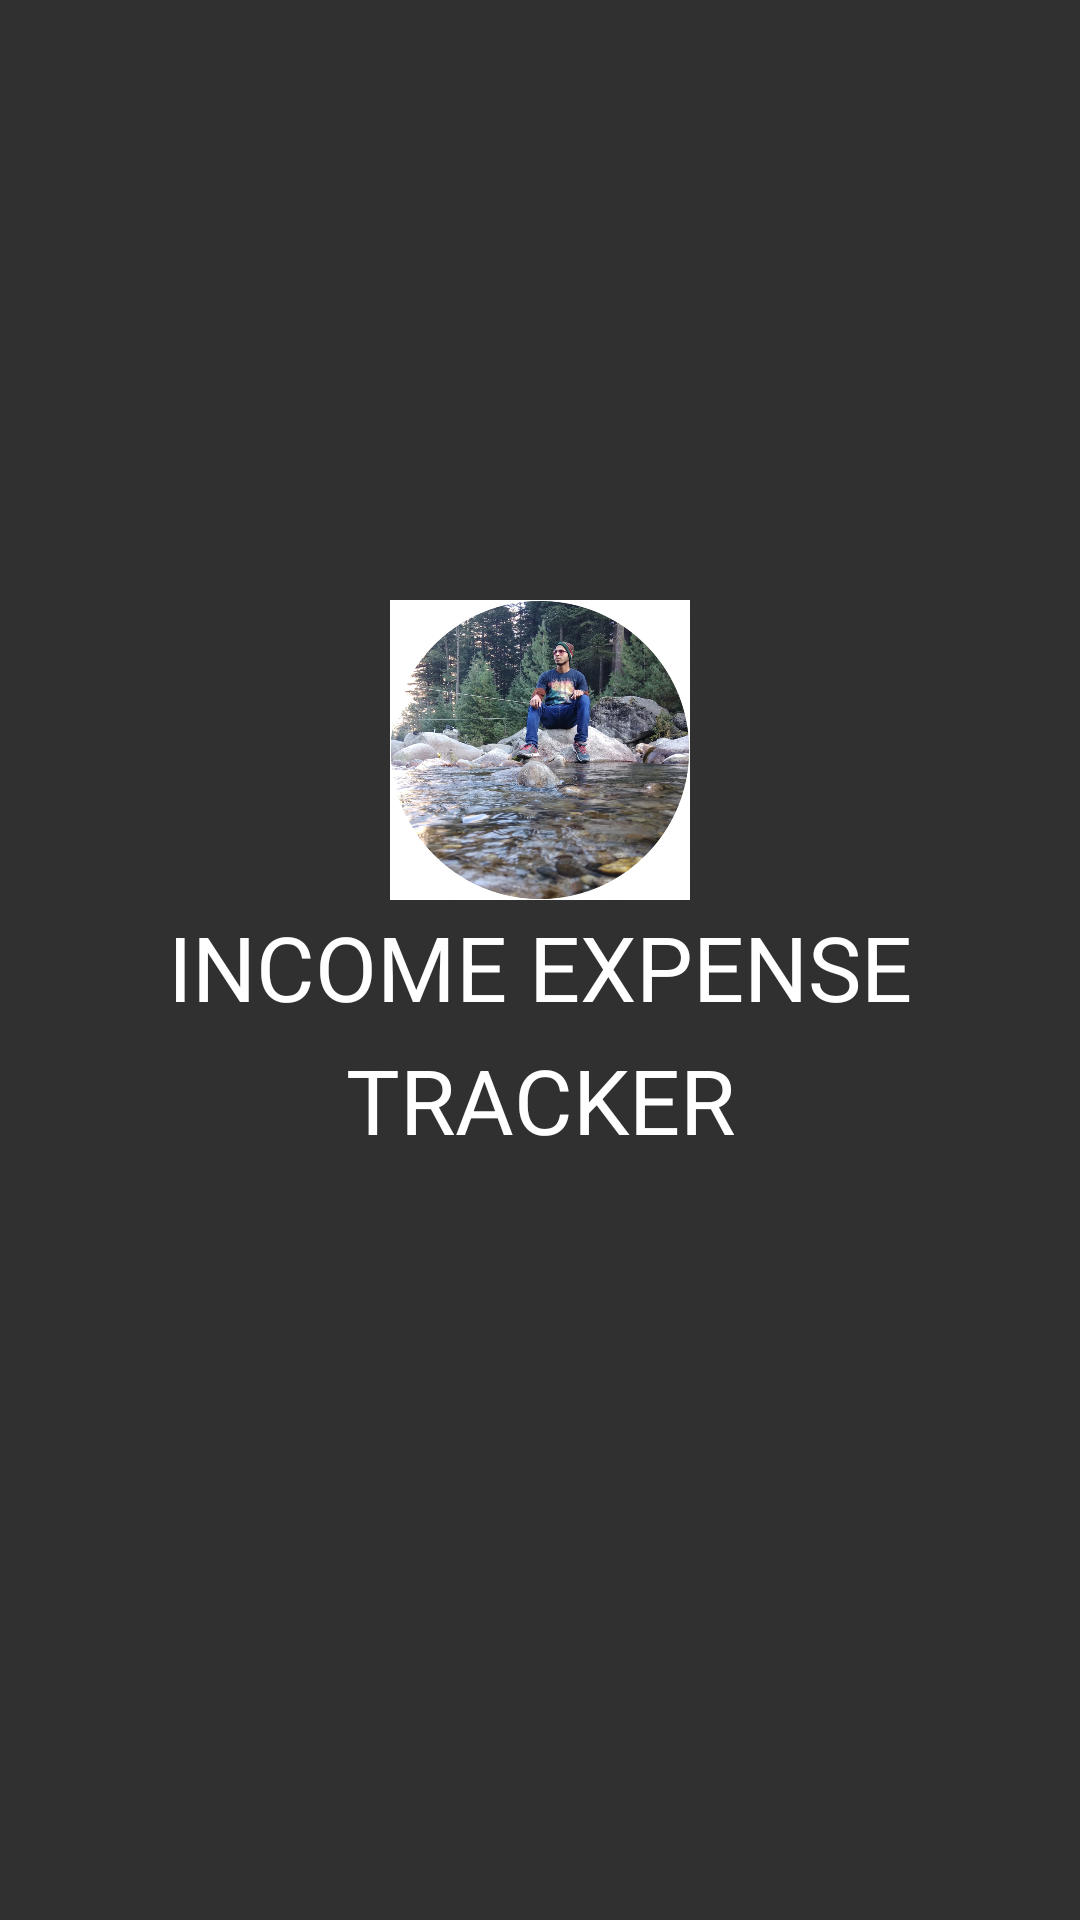

The Android layout XML behind this screen, and the referenced resources:
<!-- AndroidManifest.xml: activity theme Theme.AppCompat.NoActionBar -->
<!-- res/layout/activity_splash.xml -->
<?xml version="1.0" encoding="utf-8"?>
<LinearLayout
    xmlns:android="http://schemas.android.com/apk/res/android"
    android:layout_width="match_parent"
    android:layout_height="match_parent"
    android:orientation="vertical">

    <ImageView
        android:layout_width="100dp"
        android:layout_height="100dp"
        android:src="@drawable/jitendra3"
        android:layout_marginTop="200dp"
        android:layout_gravity="center"/>

    <TextView
        android:layout_width="match_parent"
        android:layout_height="wrap_content"
        android:text="INCOME EXPENSE"
        android:textSize="30sp"
        android:textColor="@color/colorTexts"
        android:layout_gravity="center"
        android:gravity="center"
        android:padding="2dp"/>
    <TextView
        android:layout_width="match_parent"
        android:layout_height="wrap_content"
        android:text="TRACKER"
        android:textSize="30sp"
        android:textColor="@color/colorTexts"
        android:layout_gravity="center"
        android:gravity="center"
        android:padding="2dp"
        />

</LinearLayout>
<!-- resources referenced by this layout -->
<resources>
  <color name="colorTexts">#ffffff</color>
  <!-- drawable jitendra3: jpg bitmap (drawable, 681887 bytes) -->
</resources>
